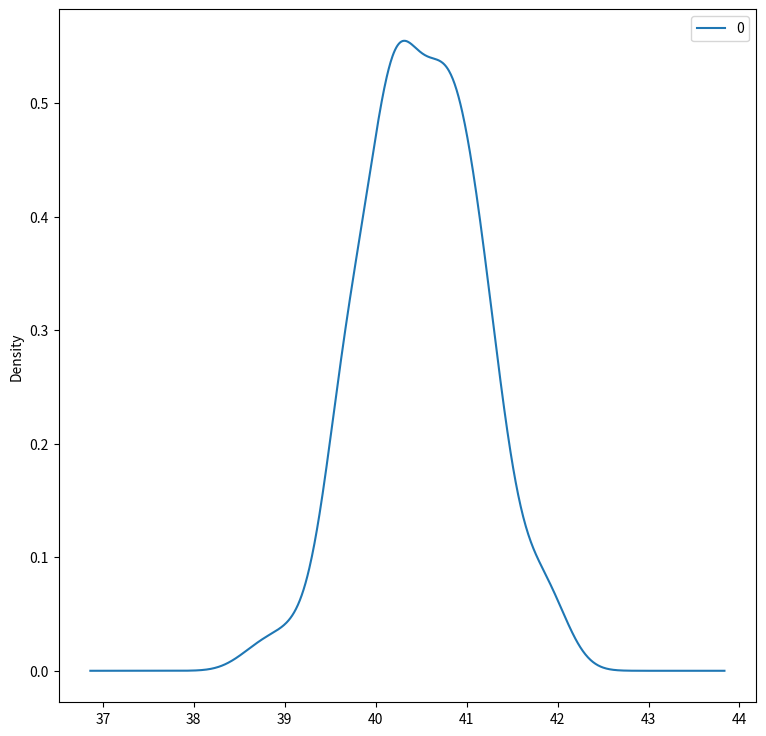

Python code for this plot:
# -*- coding: utf-8 -*-

import numpy as np
import pandas as pd
import scipy.stats as stats
import matplotlib.pyplot as plt
import random
import math

ages_1=stats.poisson.rvs(loc=18,mu=35,size=15000)
ages_2=stats.poisson.rvs(loc=18,mu=10,size=15000)
ages=np.concatenate((ages_1,ages_2))


means=[]

for x in range(200):
    sample=np.random.choice(a=ages,size=500)
    means.append(sample.mean())
    
pd.DataFrame(means).plot(kind="density",figsize=(9,9))   